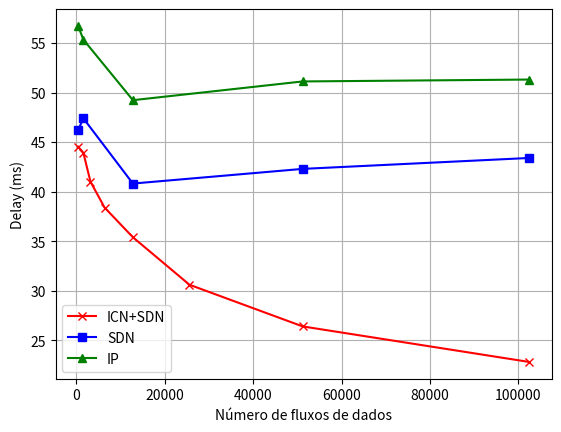

Recreate this plot in Python.
import matplotlib.pyplot as plt

c_strIcnSdnMarker = 'x'
c_strIpStpMarker  = '^'
c_strIpSdnMarker  = 's'
c_strIcnSdnColor = 'r'
c_strIpStpColor  = 'g'
c_strIpSdnColor  = 'b'

def delay_over_nodes(bAnnotate=True, bShowLegend=False):

   # IP STP
   lstIpStpTimes = list()
   lstIpStpTimes.append((10, [30.38]))
   lstIpStpTimes.append((20, [51.48]))
   lstIpStpTimes.append((30, [87.84]))
   lstIpStpTimes.append((40, [97.57]))
   # IP SDN
   lstIpSdnTimes = list()
   lstIpSdnTimes.append((10, [24.42]))
   lstIpSdnTimes.append((20, [30.67]))
   lstIpSdnTimes.append((30, [24.68]))
   lstIpSdnTimes.append((40, [30.65]))
   # ICN SDN
   lstIcnSdnTimes = list()
   lstIcnSdnTimes.append((10, [18.79]))
   lstIcnSdnTimes.append((20, [19.62]))
   lstIcnSdnTimes.append((30, [15.88]))
   lstIcnSdnTimes.append((40, [17.03]))

   # Calculate averages
   lstNodesIpStp = list()
   lstAvgsIpStp = list()
   for (nNodes, lstTimes) in lstIpStpTimes:
      sAvg = 0
      if (len(lstTimes) > 0):
         sAvg = sum(lstTimes)/len(lstTimes)
      lstNodesIpStp.append(nNodes)
      lstAvgsIpStp.append(sAvg)
      if (bAnnotate):
         plt.annotate('%.2f ms' % sAvg, xy=(nNodes, sAvg))

   # Calculate averages
   lstNodesIpSdn = list()
   lstAvgsIpSdn = list()
   for (nNodes, lstTimes) in lstIpSdnTimes:
      sAvg = 0
      if (len(lstTimes) > 0):
         sAvg = sum(lstTimes)/len(lstTimes)
      lstNodesIpSdn.append(nNodes)
      lstAvgsIpSdn.append(sAvg)
      if (bAnnotate):
         plt.annotate('%.2f ms' % sAvg, xy=(nNodes, sAvg))

   # Calculate averages
   lstNodesIcnSdn = list()
   lstAvgsIcnSdn = list()
   for (nNodes, lstTimes) in lstIcnSdnTimes:
      sAvg = 0
      if (len(lstTimes) > 0):
         sAvg = sum(lstTimes)/len(lstTimes)
      lstNodesIcnSdn.append(nNodes)
      lstAvgsIcnSdn.append(sAvg)
      if (bAnnotate):
         plt.annotate('%.2f ms' % sAvg, xy=(nNodes, sAvg))

   plt.plot(lstNodesIcnSdn, lstAvgsIcnSdn, marker=c_strIcnSdnMarker, color=c_strIcnSdnColor, markersize=6, label='ICN+SDN')
   plt.plot(lstNodesIpStp, lstAvgsIpStp, marker=c_strIpStpMarker, color=c_strIpStpColor, markersize=6, label='IP')
   plt.plot(lstNodesIpSdn, lstAvgsIpSdn, marker=c_strIpSdnMarker, color=c_strIpSdnColor, markersize=6, label='SDN')

   # plt.errorbar(x, y, yerr=yerr, color='r')

   if (bShowLegend):
      plt.title('End to end delay RTT')
   plt.grid()
   plt.xlabel('Número de nós da rede')
   plt.ylabel('Delay (ms)')
   plt.legend()
   plt.show()

def delay_over_cachePercentage(bAnnotate=True, bShowTitle=False):

   # IP
   lstIpStpTimes = list()
   lstIpStpTimes.append((0, [51.48]))
   lstIpStpTimes.append((25, lstIpStpTimes[0][1]))
   lstIpStpTimes.append((50, lstIpStpTimes[0][1]))
   lstIpStpTimes.append((75, lstIpStpTimes[0][1]))
   lstIpStpTimes.append((100, lstIpStpTimes[0][1]))
   # IP SDN
   lstIcnSdnTimes = list()
   lstIcnSdnTimes.append((0, [30.67]))
   lstIcnSdnTimes.append((25, [19.598]))
   lstIcnSdnTimes.append((50, [19.923]))
   lstIcnSdnTimes.append((75, [19.713]))
   lstIcnSdnTimes.append((100, [19.713]))
   lstIcnSdnStds = list()
   lstIcnSdnStds = [1.11, 1.109, 1.023, 1.132, 1.123]
   # ICN SDN
   lstIpSdnTimes = list()
   lstIpSdnTimes.append((0, [30.67]))
   lstIpSdnTimes.append((25, lstIpSdnTimes[0][1]))
   lstIpSdnTimes.append((50, lstIpSdnTimes[0][1]))
   lstIpSdnTimes.append((75, lstIpSdnTimes[0][1]))
   lstIpSdnTimes.append((100, lstIpSdnTimes[0][1]))

   # Calculate averages
   lstNodesIpStp = list()
   lstAvgsIpStp = list()
   for (nPercentage, lstTimes) in lstIpStpTimes:
      sAvg = 0
      if (len(lstTimes) > 0):
         sAvg = sum(lstTimes)/len(lstTimes)
      lstNodesIpStp.append(nPercentage)
      lstAvgsIpStp.append(sAvg)
      if (bAnnotate):
         plt.annotate('%.2f ms' % sAvg, xy=(nPercentage, sAvg))

   # Calculate averages
   lstNodesIpSdn = list()
   lstAvgsIpSdn = list()
   for (nPercentage, lstTimes) in lstIpSdnTimes:
      sAvg = 0
      if (len(lstTimes) > 0):
         sAvg = sum(lstTimes)/len(lstTimes)
      lstNodesIpSdn.append(nPercentage)
      lstAvgsIpSdn.append(sAvg)
      if (bAnnotate):
         plt.annotate('%.2f ms' % sAvg, xy=(nPercentage, sAvg))

   # Calculate averages
   lstNodesIcnSdn = list()
   lstAvgsIcnSdn = list()
   for (nPercentage, lstTimes) in lstIcnSdnTimes:
      sAvg = 0
      if (len(lstTimes) > 0):
         sAvg = sum(lstTimes)/len(lstTimes)
      lstNodesIcnSdn.append(nPercentage)
      lstAvgsIcnSdn.append(sAvg)
      if (bAnnotate):
         plt.annotate('%.2f ms' % sAvg, xy=(nPercentage, sAvg))

   plt.plot(lstNodesIpStp, lstAvgsIpStp, marker=c_strIpStpMarker, color=c_strIpStpColor, markersize=6, label='IP')
   plt.plot(lstNodesIpSdn, lstAvgsIpSdn, marker=c_strIpSdnMarker, color=c_strIpSdnColor, markersize=6, label='SDN')

   plt.plot(lstNodesIcnSdn, lstAvgsIcnSdn, marker=c_strIcnSdnMarker, color=c_strIcnSdnColor, markersize=6, label='ICN+SDN')
   plt.errorbar(lstNodesIcnSdn, lstAvgsIcnSdn, yerr=lstIcnSdnStds, color=c_strIcnSdnColor, barsabove=True)

   # plt.errorbar(x, y, yerr=yerr, color='r')

   if (bShowTitle):
      plt.title('End to end delay over cache availability')
   plt.grid()
   plt.xlabel('Percentual de cache disponível (%)')
   plt.ylabel('Delay (ms)')
   plt.legend()
   plt.show()

def delay_over_dataFlows(bAnnotate=True, bShowTitle=False):

   t = 100
   p = 5
   nProd = 20
   nProduced = (t/p) * nProd

   # IP SDN
   lstIpSdnTimes = list()
   lstIpSdnTimes.append((nProduced*1, [46.2]))
   lstIpSdnTimes.append((nProduced*4, [47.4]))
   lstIpSdnTimes.append((nProduced*32, [40.82]))
   lstIpSdnTimes.append((nProduced*128, [42.3]))
   lstIpSdnTimes.append((nProduced*256, [43.4]))

   # IP
   lstIpStpTimes = list()
   lstIpStpTimes.append((nProduced*1, [56.72]))
   lstIpStpTimes.append((nProduced*4, [55.34]))
   lstIpStpTimes.append((nProduced*32, [49.23]))
   lstIpStpTimes.append((nProduced*128, [51.12]))
   lstIpStpTimes.append((nProduced*256, [51.31]))

   # ICN SDN
   lstIcnSdnTimes = list()
   lstIcnSdnTimes.append((nProduced*1,   [44.53, 44.61, 44.50]))
   lstIcnSdnTimes.append((nProduced*4,   [49.71, 43.96, 42.23, 41.67, 42.01]))
   lstIcnSdnTimes.append((nProduced*8,   [47.44, 42.30, 38.92, 38.04, 38.37]))
   lstIcnSdnTimes.append((nProduced*16,  [43.73, 42.10, 35.86, 35.33, 34.97]))
   lstIcnSdnTimes.append((nProduced*32,  [38.55, 39.51, 31.99, 31.89, 35.08]))
   lstIcnSdnTimes.append((nProduced*64,  [35.87, 29.09, 31.13, 29.04, 27.94]))
   lstIcnSdnTimes.append((nProduced*128, [26.47, 28.93, 27.13, 25.10, 24.43]))
   lstIcnSdnTimes.append((nProduced*256, [22.17, 23.74, 22.50, 22.91]))

   # Calculate averages
   lstNodesIpStp = list()
   lstAvgsIpStp = list()
   for (nDataFlows, lstTimes) in lstIpStpTimes:
      sAvg = 0
      if (len(lstTimes) > 0):
         sAvg = sum(lstTimes)/len(lstTimes)
      lstNodesIpStp.append(nDataFlows)
      lstAvgsIpStp.append(sAvg)
      if (bAnnotate):
         plt.annotate('%.2f ms' % sAvg, xy=(nDataFlows, sAvg))

   # Calculate averages
   lstNodesIpSdn = list()
   lstAvgsIpSdn  = list()
   for (nDataFlows, lstTimes) in lstIpSdnTimes:
      sAvg = 0
      if (len(lstTimes) > 0):
         sAvg = sum(lstTimes)/len(lstTimes)
      lstNodesIpSdn.append(nDataFlows)
      lstAvgsIpSdn.append(sAvg)
      if (bAnnotate):
         plt.annotate('%.2f ms' % sAvg, xy=(nDataFlows, sAvg))

   # Calculate averages
   lstNodesIcnSdn = list()
   lstAvgsIcnSdn = list()
   for (nDataFlows, lstTimes) in lstIcnSdnTimes:
      sAvg = 0
      if (len(lstTimes) > 0):
         sAvg = sum(lstTimes)/len(lstTimes)
      lstNodesIcnSdn.append(nDataFlows)
      lstAvgsIcnSdn.append(sAvg)
      if (bAnnotate):
         plt.annotate('%.2f ms' % sAvg, xy=(nDataFlows, sAvg))

   plt.plot(lstNodesIcnSdn, lstAvgsIcnSdn, marker=c_strIcnSdnMarker, color=c_strIcnSdnColor, markersize=6, label='ICN+SDN')
   plt.plot(lstNodesIpSdn, lstAvgsIpSdn, marker=c_strIpSdnMarker, color=c_strIpSdnColor, markersize=6, label='SDN')
   plt.plot(lstNodesIpStp, lstAvgsIpStp, marker=c_strIpStpMarker, color=c_strIpStpColor, markersize=6, label='IP')

   # plt.errorbar(x, y, yerr=yerr, color='r')

   if (bShowTitle):
      plt.title('Delay over the number of data flows')
   plt.grid()
   plt.xlabel('Número de fluxos de dados')
   plt.ylabel('Delay (ms)')
   plt.legend()
   plt.show()

def interests_over_nodes(bAnnotate=True, bShowLegend=False):
   # IP STP
   lstIpStpTimes = list()
   lstIpStpTimes.append((10, [6963]))
   lstIpStpTimes.append((20, [44507]))
   lstIpStpTimes.append((40, [224780]))
   # IP SDN
   lstIpSdnTimes = list()
   lstIpSdnTimes.append((10, [7341]))
   lstIpSdnTimes.append((20, [44996]))
   lstIpSdnTimes.append((40, [222995]))
   # ICN SDN
   lstIcnSdnTimes = list()
   lstIcnSdnTimes.append((10, [3710]))
   lstIcnSdnTimes.append((20, [23774]))
   lstIcnSdnTimes.append((40, [121427]))

   # Calculate averages
   lstNodesIpStp = list()
   lstAvgsIpStp = list()
   for (nNodes, lstTimes) in lstIpStpTimes:
      sAvg = 0
      if (len(lstTimes) > 0):
         sAvg = sum(lstTimes)/len(lstTimes)
      lstNodesIpStp.append(nNodes)
      lstAvgsIpStp.append(sAvg)
      if (bAnnotate):
         plt.annotate('%.2f' % sAvg, xy=(nNodes, sAvg))

   # Calculate averages
   lstNodesIpSdn = list()
   lstAvgsIpSdn = list()
   for (nNodes, lstTimes) in lstIpSdnTimes:
      sAvg = 0
      if (len(lstTimes) > 0):
         sAvg = sum(lstTimes)/len(lstTimes)
      lstNodesIpSdn.append(nNodes)
      lstAvgsIpSdn.append(sAvg)
      if (bAnnotate):
         plt.annotate('%.2f' % sAvg, xy=(nNodes, sAvg))

   # Calculate averages
   lstNodesIcnSdn = list()
   lstAvgsIcnSdn = list()
   for (nNodes, lstTimes) in lstIcnSdnTimes:
      sAvg = 0
      if (len(lstTimes) > 0):
         sAvg = sum(lstTimes)/len(lstTimes)
      lstNodesIcnSdn.append(nNodes)
      lstAvgsIcnSdn.append(sAvg)
      if (bAnnotate):
         plt.annotate('%.2f' % sAvg, xy=(nNodes, sAvg))

   plt.plot(lstNodesIcnSdn, lstAvgsIcnSdn, marker=c_strIcnSdnMarker, color=c_strIcnSdnColor, markersize=6, label='ICN+SDN')
   plt.plot(lstNodesIpSdn, lstAvgsIpSdn, marker=c_strIpSdnMarker, color=c_strIpSdnColor, markersize=6, label='SDN')
   plt.plot(lstNodesIpStp, lstAvgsIpStp, marker=c_strIpStpMarker, color=c_strIpStpColor, markersize=6, label='IP')

   # plt.errorbar(x, y, yerr=yerr, color='r')

   if (bShowLegend):
      plt.title('Number of outgoing interests')
   plt.grid()
   plt.xlabel('Número de nós da rede')
   plt.ylabel('Requisições de interesse')
   plt.legend()
   plt.show()

def datas_over_nodes(bAnnotate=True, bShowLegend=False):

   # 8KB in MB
   nDataSize = 0.0078125

   # IP STP
   lstIpStpTimes = list()
   lstIpStpTimes.append((10, [4953]))
   lstIpStpTimes.append((20, [31149.6]))
   lstIpStpTimes.append((30, [87000]))
   lstIpStpTimes.append((40, [160448.666]))
   # IP SDN
   lstIpSdnTimes = list()
   lstIpSdnTimes.append((10, [4992]))
   lstIpSdnTimes.append((20, [31326]))
   lstIpSdnTimes.append((30, [87000]))
   lstIpSdnTimes.append((40, [157280.33]))
   # ICN SDN
   lstIcnSdnTimes = list()
   lstIcnSdnTimes.append((10, [2609]))
   lstIcnSdnTimes.append((20, [16176]))
   lstIcnSdnTimes.append((30, [46012]))
   lstIcnSdnTimes.append((40, [84850]))

   # Calculate averages
   lstNodesIpStp = list()
   lstAvgsIpStp = list()
   for (nNodes, lstTimes) in lstIpStpTimes:
      sAvg = 0
      if (len(lstTimes) > 0):
         sAvg = sum(lstTimes)/len(lstTimes)
      lstNodesIpStp.append(nNodes)
      lstAvgsIpStp.append(sAvg*nDataSize)
      if (bAnnotate):
         plt.annotate('%.2f' % sAvg, xy=(nNodes, sAvg))

   # Calculate averages
   lstNodesIpSdn = list()
   lstAvgsIpSdn = list()
   for (nNodes, lstTimes) in lstIpSdnTimes:
      sAvg = 0
      if (len(lstTimes) > 0):
         sAvg = sum(lstTimes)/len(lstTimes)
      lstNodesIpSdn.append(nNodes)
      lstAvgsIpSdn.append(sAvg*nDataSize)
      if (bAnnotate):
         plt.annotate('%.2f' % sAvg, xy=(nNodes, sAvg))

   # Calculate averages
   lstNodesIcnSdn = list()
   lstAvgsIcnSdn = list()
   for (nNodes, lstTimes) in lstIcnSdnTimes:
      sAvg = 0
      if (len(lstTimes) > 0):
         sAvg = sum(lstTimes)/len(lstTimes)
      lstNodesIcnSdn.append(nNodes)
      lstAvgsIcnSdn.append(sAvg*nDataSize)
      if (bAnnotate):
         plt.annotate('%.2f' % sAvg, xy=(nNodes, sAvg))

   plt.plot(lstNodesIcnSdn, lstAvgsIcnSdn, marker=c_strIcnSdnMarker, color=c_strIcnSdnColor, markersize=6, label='ICN+SDN')
   plt.plot(lstNodesIpSdn, lstAvgsIpSdn, marker=c_strIpSdnMarker, color=c_strIpSdnColor, markersize=6, label='SDN')
   plt.plot(lstNodesIpStp, lstAvgsIpStp, marker=c_strIpStpMarker, color=c_strIpStpColor, markersize=6, label='IP')

   # plt.errorbar(x, y, yerr=yerr, color='r')

   if (bShowLegend):
      plt.title('Number of outgoing interests')
   plt.grid()
   plt.xlabel('Número de nós da rede')
   plt.ylabel('Volume de dados trafegados pela rede (MB)')
   plt.legend()
   plt.show()

def consumer_over_network(bAnnotate=True, bShowLegend=False):

   # 94 bytes for each request in MB
   nDataSize = 94/(1024.0*1024.0)

   lstX = [10, 20, 30, 40]
   lstConsumerInterests = [1541, 7385.6875, 18212.321, 33369]
   lstTotalInterests = [3453, 22176.46875, 61189.987,116433]

   lstConsumerInterests = [x*nDataSize for x in lstConsumerInterests]
   lstTotalInterests    = [x*nDataSize for x in lstTotalInterests]

   plt.plot(lstX, lstConsumerInterests, marker=c_strIcnSdnMarker, color='maroon', markersize=6, label='Enviados por consumidores')
   plt.plot(lstX, lstTotalInterests, marker=c_strIpSdnMarker, color='darkgreen', markersize=6, label='Propagados pela rede')

   # plt.errorbar(x, y, yerr=yerr, color='r')

   if (bShowLegend):
      plt.title('Number of outgoing interests')
   plt.grid()
   plt.xlabel('Número de nós da rede')
   plt.ylabel('Volume de requisições NDN (MB)')
   plt.legend()
   plt.show()

if (__name__ == '__main__'):
   # delay_over_nodes(bAnnotate=False)
   # delay_over_cachePercentage(bAnnotate=False)
   delay_over_dataFlows(bAnnotate=False)
   # interests_over_nodes(bAnnotate=False)
   # datas_over_nodes(bAnnotate=True)
   # consumer_over_network(bAnnotate=True)
